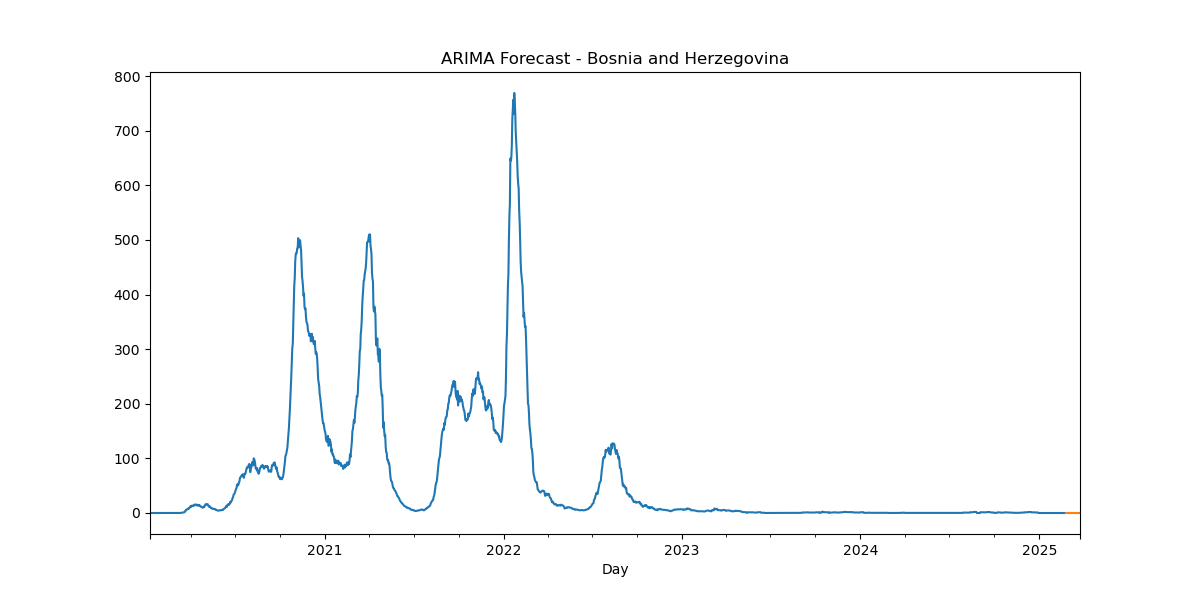

Values plotted in this chart, from the file beside it:
, predicted_mean
2025-02-24, 2.2987079729995313e-151
2025-02-25, 4.9849661074743405e-151
2025-02-26, 6.0672954545695796e-151
2025-02-27, 7.194408570103125e-151
2025-02-28, 8.457667626256456e-151
2025-03-01, 9.784480136859728e-151
2025-03-02, 1.1029513387072679e-150
2025-03-03, 1.2042892302787181e-150
2025-03-04, 1.3046142879748392e-150
2025-03-05, 1.4023837437075207e-150
2025-03-06, 1.4940389123181765e-150
2025-03-07, 1.5800332798757943e-150
2025-03-08, 1.6596364765051835e-150
2025-03-09, 1.735428579489298e-150
2025-03-10, 1.807153446940355e-150
2025-03-11, 1.8744322321441363e-150
2025-03-12, 1.937787188215148e-150
2025-03-13, 1.997363366452206e-150
2025-03-14, 2.053566666735196e-150
2025-03-15, 2.1065239823987503e-150
2025-03-16, 2.1563486003855473e-150
2025-03-17, 2.203280054288917e-150
2025-03-18, 2.2474756755297824e-150
2025-03-19, 2.2891056349924249e-150
2025-03-20, 2.328312998813312e-150
2025-03-21, 2.3652307860873275e-150
2025-03-22, 2.4000009453038911e-150
2025-03-23, 2.432746600137447e-150
2025-03-24, 2.4635856939935515e-150
2025-03-25, 2.4926290873003346e-150
